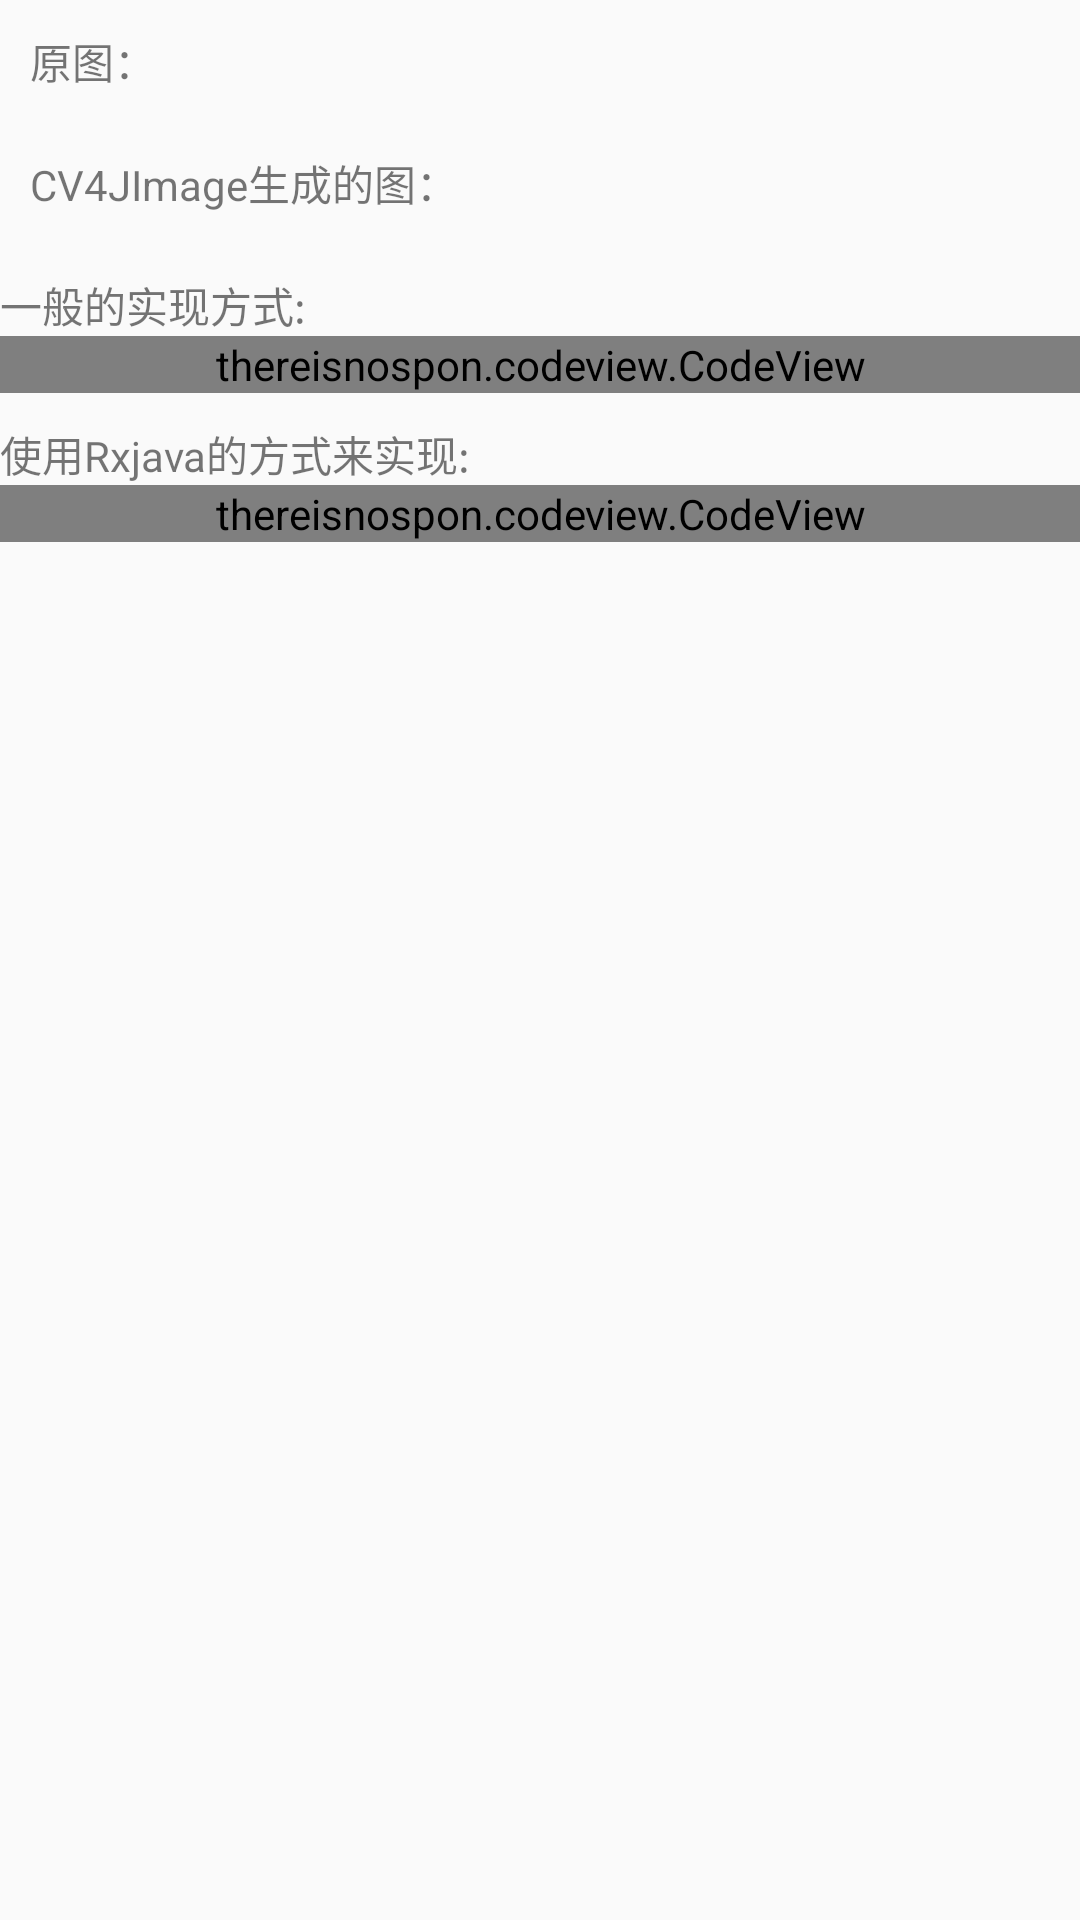

Here is an Android app screen rendered from its layout file. Give the layout XML and the strings, colors and styles it references.
<!-- AndroidManifest.xml: application theme AppTheme -->
<!-- res/layout/fragment_io.xml -->
<?xml version="1.0" encoding="utf-8"?>
<ScrollView xmlns:android="http://schemas.android.com/apk/res/android"
            android:layout_width="match_parent"
            android:layout_height="match_parent">

    <LinearLayout
        android:id="@+id/activity_main"
        android:layout_width="match_parent"
        android:layout_height="match_parent"
        android:orientation="vertical">

        <TextView
            android:layout_width="wrap_content"
            android:layout_height="wrap_content"
            android:layout_marginLeft="10dp"
            android:layout_marginTop="10dp"
            android:text="原图："/>

        <ImageView
            android:id="@+id/image1"
            android:layout_width="wrap_content"
            android:layout_height="wrap_content"
            android:layout_gravity="center_horizontal"/>

        <TextView
            android:layout_width="wrap_content"
            android:layout_height="wrap_content"
            android:layout_marginLeft="10dp"
            android:layout_marginTop="20dp"
            android:text="CV4JImage生成的图："/>

        <ImageView
            android:id="@+id/image2"
            android:layout_width="wrap_content"
            android:layout_height="wrap_content"
            android:layout_gravity="center_horizontal"
            android:layout_marginTop="10dp"/>

        <TextView
            android:layout_width="wrap_content"
            android:layout_height="wrap_content"
            android:layout_marginTop="10dp"
            android:text="一般的实现方式:"/>

        <thereisnospon.codeview.CodeView
            android:id="@+id/codeview1"
            android:layout_width="match_parent"
            android:layout_height="wrap_content">
        </thereisnospon.codeview.CodeView>

        <TextView
            android:layout_width="wrap_content"
            android:layout_height="wrap_content"
            android:layout_marginTop="10dp"
            android:text="使用Rxjava的方式来实现:"/>

        <thereisnospon.codeview.CodeView
            android:id="@+id/codeview2"
            android:layout_width="match_parent"
            android:layout_height="wrap_content">
        </thereisnospon.codeview.CodeView>

    </LinearLayout>
</ScrollView>
<!-- resources referenced by this layout -->
<resources>
  <style name="AppTheme" parent="BaseTheme" />
  <style name="BaseTheme" parent="Theme.AppCompat.Light.DarkActionBar">
          <item name="windowActionBar">false</item>
          <item name="windowNoTitle">true</item>
          <item name="colorPrimary">@color/primary</item> 
          <item name="colorPrimaryDark">@color/primary_dark</item> 
          <item name="colorControlHighlight">@color/accent_translucent</item> 
          <item name="colorAccent">@color/accent</item>
          <item name="selectableItemBackground">@drawable/selectable_item_background</item>
          <item name="android:selectableItemBackground">@drawable/selectable_item_background</item>
      </style>
  <color name="primary">#00BCD4</color>
  <color name="primary_dark">#0097A7</color>
  <color name="accent_translucent">#4390ac</color>
  <color name="accent">#FFEB3B</color>
  <!-- drawable selectable_item_background (drawable) -->
  <?xml version="1.0" encoding="utf-8"?>
  <selector xmlns:android="http://schemas.android.com/apk/res/android">
      <item android:drawable="@color/accent_translucent" android:state_pressed="true"/>
      <item android:drawable="@android:color/transparent"/>
  </selector>
</resources>
